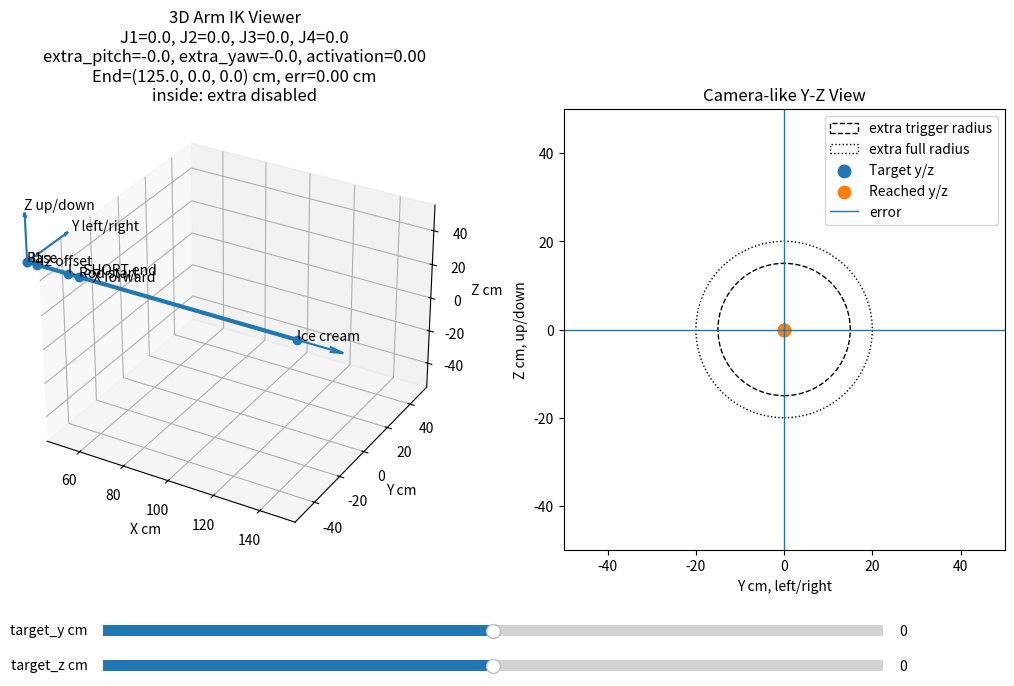

The script that saved this image:
import csv
import math
import numpy as np
import matplotlib.pyplot as plt
from matplotlib.widgets import Slider


# =========================
# 機構參數
# =========================

L_SHORT = 15.0   # 原本短桿，cm
L_ROD = 100.0    # 冰淇淋桿，cm

J2_FORWARD_OFFSET = 5.0
J3_FORWARD_OFFSET = 5.0

# 這個圓只作為「extra 開始啟用」的控制門檻
EXTRA_TRIGGER_RADIUS = 15.0

# 從 15 cm 到 20 cm 之間平滑打開 extra，避免角度不連續
EXTRA_FULL_RADIUS = 20.0

MAX_EXTRA_PITCH_DEG = 15.0
MAX_EXTRA_YAW_DEG = 15.0


# =========================
# 基本矩陣
# =========================

def rot_y(theta):
    c = math.cos(theta)
    s = math.sin(theta)
    return np.array([
        [c, 0, s, 0],
        [0, 1, 0, 0],
        [-s, 0, c, 0],
        [0, 0, 0, 1],
    ])


def rot_z(theta):
    c = math.cos(theta)
    s = math.sin(theta)
    return np.array([
        [c, -s, 0, 0],
        [s, c, 0, 0],
        [0, 0, 1, 0],
        [0, 0, 0, 1],
    ])


def trans_x(length):
    return np.array([
        [1, 0, 0, length],
        [0, 1, 0, 0],
        [0, 0, 1, 0],
        [0, 0, 0, 1],
    ])


# =========================
# 小工具
# =========================

def clamp(v, lo, hi):
    return max(lo, min(hi, v))


def normalize_deg(deg):
    return (deg + 180.0) % 360.0 - 180.0


def smoothstep(edge0, edge1, x):
    """
    平滑從 0 變到 1：
    x <= edge0 -> 0
    x >= edge1 -> 1
    edge0 < x < edge1 -> 平滑過渡
    """
    if edge0 == edge1:
        return 1.0 if x >= edge1 else 0.0

    t = clamp((x - edge0) / (edge1 - edge0), 0.0, 1.0)
    return t * t * (3.0 - 2.0 * t)


# =========================
# FK：把 J1~J4 算成末端位置
# =========================

def forward_kinematics(angles):
    """
    機構順序：

    J1 yaw
    J2 pitch
    J2 forward offset
    L_SHORT
    J3 pitch
    J3 forward offset
    J4 yaw
    L_ROD
    """
    j1 = math.radians(angles["J1"])
    j2 = math.radians(angles["J2"])
    j3 = math.radians(angles["J3"])
    j4 = math.radians(angles["J4"])

    T = np.eye(4)

    points = []
    points.append(T[:3, 3].copy())  # base

    # J1 yaw
    T = T @ rot_z(j1)
    points.append(T[:3, 3].copy())

    # J2 pitch
    T = T @ rot_y(j2)

    # J2 馬達軸線往前伸出的 5 cm
    T = T @ trans_x(J2_FORWARD_OFFSET)
    points.append(T[:3, 3].copy())

    # 原本短桿 15 cm
    T = T @ trans_x(L_SHORT)
    points.append(T[:3, 3].copy())

    # J3 pitch
    T = T @ rot_y(j3)

    # J3 馬達軸線往前伸出的 5 cm
    T = T @ trans_x(J3_FORWARD_OFFSET)
    rod_start = T[:3, 3].copy()
    points.append(rod_start)

    # J4 yaw
    T = T @ rot_z(j4)

    # 冰淇淋桿 100 cm
    T = T @ trans_x(L_ROD)
    rod_end = T[:3, 3].copy()
    points.append(rod_end)

    end_forward = T[:3, 0]

    return np.array(points), rod_start, rod_end, end_forward


# =========================
# IK：平滑啟用 J3/J4 extra
# =========================

def _angles_from_vars(v):
    """
    v = [j1, j2, extra_pitch, extra_yaw]
    單位都是 rad。

    原本保持朝前：
        J3 = -J2
        J4 = -J1

    平滑擴展範圍：
        J3 = -J2 + extra_pitch
        J4 = -J1 + extra_yaw
    """
    j1, j2, extra_pitch, extra_yaw = v

    J1 = math.degrees(j1)
    J2 = math.degrees(j2)
    J3 = math.degrees(-j2 + extra_pitch)
    J4 = math.degrees(-j1 + extra_yaw)

    return {
        "J1": normalize_deg(J1),
        "J2": normalize_deg(J2),
        "J3": normalize_deg(J3),
        "J4": normalize_deg(J4),
        "extra_pitch": math.degrees(extra_pitch),
        "extra_yaw": math.degrees(extra_yaw),
    }


def _end_yz_from_vars(v):
    angles = _angles_from_vars(v)
    _, _, rod_end, _ = forward_kinematics(angles)
    return np.array([rod_end[1], rod_end[2]], dtype=float)


def _initial_guess_from_target(target_y, target_z):
    """
    用原本圓形模型給 numerical IK 一個穩定初始猜測。
    這不是精確答案，只是初始值。
    """
    r = math.sqrt(target_y * target_y + target_z * target_z)

    if r < 1e-9:
        y = 0.0
        z = 0.0
    else:
        rr = min(r, EXTRA_TRIGGER_RADIUS)
        scale = rr / r
        y = target_y * scale
        z = target_z * scale

    x_offset = math.sqrt(max(0.0, EXTRA_TRIGGER_RADIUS ** 2 - y * y - z * z))

    j1 = math.atan2(y, x_offset)
    j2 = math.asin(clamp(-z / EXTRA_TRIGGER_RADIUS, -1.0, 1.0))

    return np.array([j1, j2, 0.0, 0.0], dtype=float)


def ik_keep_forward_yz_smooth(target_y, target_z, initial_v=None):
    """
    平滑版 IK。

    target_y, target_z:
        末端在 Y-Z 平面的目標位置，單位 cm。

    initial_v:
        上一次的 [j1, j2, extra_pitch, extra_yaw]，單位 rad。
        視覺化或實機控制時建議傳入，會讓角度更連續。

    行為：
        r <= 15 cm:
            extra_pitch / extra_yaw 會被限制為 0
        15 < r < 20 cm:
            extra 上限從 0 平滑增加到 ±15°
        r >= 20 cm:
            extra 上限為 ±15°
    """
    target_y = float(target_y)
    target_z = float(target_z)
    target = np.array([target_y, target_z], dtype=float)

    r = float(np.linalg.norm(target))

    activation = smoothstep(
        EXTRA_TRIGGER_RADIUS,
        EXTRA_FULL_RADIUS,
        r,
    )

    max_extra_pitch = math.radians(MAX_EXTRA_PITCH_DEG) * activation
    max_extra_yaw = math.radians(MAX_EXTRA_YAW_DEG) * activation

    if initial_v is None:
        v = _initial_guess_from_target(target_y, target_z)
    else:
        v = np.array(initial_v, dtype=float)

    # 如果 activation 變小，先把 extra 夾回當前允許範圍
    v[2] = clamp(v[2], -max_extra_pitch, max_extra_pitch)
    v[3] = clamp(v[3], -max_extra_yaw, max_extra_yaw)

    # numerical IK
    for _ in range(100):
        current = _end_yz_from_vars(v)
        err = target - current

        if float(np.linalg.norm(err)) < 0.03:
            break

        # numerical Jacobian: 2 x 4
        J = np.zeros((2, 4), dtype=float)
        eps = 1e-4

        for i in range(4):
            vv = v.copy()
            vv[i] += eps
            J[:, i] = (_end_yz_from_vars(vv) - current) / eps

        # 讓 extra 有比較高的使用成本：
        # 能用 J1/J2 靠近時，就不要太早使用 J3/J4 的 extra。
        reg = np.diag([
            0.01,  # J1 step penalty
            0.01,  # J2 step penalty
            0.08,  # extra_pitch step penalty
            0.08,  # extra_yaw step penalty
        ])

        A = J.T @ J + reg + 1e-6 * np.eye(4)
        b = J.T @ err

        step = np.linalg.solve(A, b)

        v += 0.5 * step

        # extra 限制；圓內 activation=0，所以這裡會讓 extra=0
        v[2] = clamp(v[2], -max_extra_pitch, max_extra_pitch)
        v[3] = clamp(v[3], -max_extra_yaw, max_extra_yaw)

        # 避免 numerical solver 把 j1/j2 跑到太誇張的分支
        v[0] = (v[0] + math.pi) % (2.0 * math.pi) - math.pi
        v[1] = (v[1] + math.pi) % (2.0 * math.pi) - math.pi

    angles = _angles_from_vars(v)

    _, _, rod_end, _ = forward_kinematics(angles)

    reached_y = float(rod_end[1])
    reached_z = float(rod_end[2])

    error_cm = math.sqrt(
        (reached_y - target_y) ** 2 +
        (reached_z - target_z) ** 2
    )

    angles["target_y"] = target_y
    angles["target_z"] = target_z
    angles["reached_y"] = reached_y
    angles["reached_z"] = reached_z
    angles["error_cm"] = error_cm
    angles["activation"] = activation

    if activation <= 1e-6:
        angles["mode"] = "inside: extra disabled"
    elif activation >= 1.0 - 1e-6:
        angles["mode"] = "outside: extra fully enabled"
    else:
        angles["mode"] = "transition: extra smoothly enabled"

    # 給下一幀 warm start 用
    angles["v_rad"] = v.copy()

    return angles


def ik_keep_forward_yz(target_y, target_z, initial_v=None):
    """
    保留舊函數名稱，方便你原本程式不用大改。
    """
    return ik_keep_forward_yz_smooth(target_y, target_z, initial_v=initial_v)


# =========================
# 視覺化
# =========================

def set_axes_equal(ax):
    x_limits = ax.get_xlim3d()
    y_limits = ax.get_ylim3d()
    z_limits = ax.get_zlim3d()

    x_mid = np.mean(x_limits)
    y_mid = np.mean(y_limits)
    z_mid = np.mean(z_limits)

    max_range = max(
        abs(x_limits[1] - x_limits[0]),
        abs(y_limits[1] - y_limits[0]),
        abs(z_limits[1] - z_limits[0]),
    )

    ax.set_xlim3d(x_mid - max_range / 2, x_mid + max_range / 2)
    ax.set_ylim3d(y_mid - max_range / 2, y_mid + max_range / 2)
    ax.set_zlim3d(z_mid - max_range / 2, z_mid + max_range / 2)


def main():
    fig = plt.figure(figsize=(13, 7))

    ax3d = fig.add_subplot(1, 2, 1, projection="3d")
    ax2d = fig.add_subplot(1, 2, 2)

    plt.subplots_adjust(bottom=0.25)

    slider_y_ax = plt.axes([0.20, 0.12, 0.60, 0.03])
    slider_z_ax = plt.axes([0.20, 0.07, 0.60, 0.03])

    slider_y = Slider(slider_y_ax, "target_y cm", -40, 40, valinit=0)
    slider_z = Slider(slider_z_ax, "target_z cm", -40, 40, valinit=0)

    solver_state = {"v": None}

    def update(_=None):
        target_y = slider_y.val
        target_z = slider_z.val

        angles = ik_keep_forward_yz(
            target_y,
            target_z,
            initial_v=solver_state["v"],
        )
        solver_state["v"] = angles["v_rad"]

        points, rod_start, rod_end, end_forward = forward_kinematics(angles)

        # =========================
        # 3D 圖
        # =========================
        ax3d.clear()

        xs = points[:, 0]
        ys = points[:, 1]
        zs = points[:, 2]

        ax3d.plot(xs, ys, zs, marker="o", linewidth=3)

        labels = [
            "Base",
            "J1",
            "J2 offset",
            "L_SHORT end",
            "Rod start",
            "Ice cream",
        ]

        for p, label in zip(points, labels):
            ax3d.text(p[0], p[1], p[2], label)

        # 畫末端 forward arrow
        d = end_forward / (np.linalg.norm(end_forward) + 1e-9)
        ax3d.quiver(
            rod_end[0], rod_end[1], rod_end[2],
            d[0], d[1], d[2],
            length=20,
            normalize=True,
        )

        # 畫世界座標軸
        ax3d.quiver(0, 0, 0, 30, 0, 0, arrow_length_ratio=0.1)
        ax3d.quiver(0, 0, 0, 0, 30, 0, arrow_length_ratio=0.1)
        ax3d.quiver(0, 0, 0, 0, 0, 30, arrow_length_ratio=0.1)

        ax3d.text(32, 0, 0, "X forward")
        ax3d.text(0, 32, 0, "Y left/right")
        ax3d.text(0, 0, 32, "Z up/down")

        ax3d.set_xlim(60, 140)
        ax3d.set_ylim(-55, 55)
        ax3d.set_zlim(-55, 55)
        ax3d.set_xlabel("X cm")
        ax3d.set_ylabel("Y cm")
        ax3d.set_zlabel("Z cm")
        set_axes_equal(ax3d)

        ax3d.set_title(
            "3D Arm IK Viewer\n"
            f"J1={angles['J1']:.1f}, J2={angles['J2']:.1f}, "
            f"J3={angles['J3']:.1f}, J4={angles['J4']:.1f}\n"
            f"extra_pitch={angles['extra_pitch']:.1f}, "
            f"extra_yaw={angles['extra_yaw']:.1f}, "
            f"activation={angles['activation']:.2f}\n"
            f"End=({rod_end[0]:.1f}, {rod_end[1]:.1f}, {rod_end[2]:.1f}) cm, "
            f"err={angles['error_cm']:.2f} cm\n"
            f"{angles['mode']}"
        )

        # =========================
        # 2D Y-Z 平面圖
        # =========================
        ax2d.clear()

        trigger_circle = plt.Circle(
            (0, 0),
            EXTRA_TRIGGER_RADIUS,
            fill=False,
            linestyle="--",
            label="extra trigger radius",
        )
        full_circle = plt.Circle(
            (0, 0),
            EXTRA_FULL_RADIUS,
            fill=False,
            linestyle=":",
            label="extra full radius",
        )
        ax2d.add_patch(trigger_circle)
        ax2d.add_patch(full_circle)

        ax2d.scatter([target_y], [target_z], s=80, label="Target y/z")
        ax2d.scatter([rod_end[1]], [rod_end[2]], s=80, label="Reached y/z")

        ax2d.plot(
            [target_y, rod_end[1]],
            [target_z, rod_end[2]],
            linewidth=1,
            label="error",
        )

        ax2d.axhline(0, linewidth=1)
        ax2d.axvline(0, linewidth=1)

        ax2d.set_xlim(-50, 50)
        ax2d.set_ylim(-50, 50)
        ax2d.set_aspect("equal", adjustable="box")
        ax2d.set_xlabel("Y cm, left/right")
        ax2d.set_ylabel("Z cm, up/down")
        ax2d.set_title("Camera-like Y-Z View")
        ax2d.legend(loc="upper right")

        fig.canvas.draw_idle()

    slider_y.on_changed(update)
    slider_z.on_changed(update)

    update()
    plt.show()


# =========================
# 表格產生
# =========================

def generate_ik_angle_table(
    y_min=-40,
    y_max=40,
    z_min=-40,
    z_max=40,
    output_path="ik_angle_table.csv",
    reachable_error_threshold_cm=0.5,
):
    """
    產生 y, z = -40 ~ 40 每一個整數點的 IK 角度表。

    使用 snake scan + warm start：
    讓相鄰格點更容易使用連續的 IK 解。
    """

    rows = []
    last_v = None
    scan_index = 0

    for y in range(y_min, y_max + 1):
        if (y - y_min) % 2 == 0:
            z_values = range(z_min, z_max + 1)
        else:
            z_values = range(z_max, z_min - 1, -1)

        for z in z_values:
            angles = ik_keep_forward_yz(
                float(y),
                float(z),
                initial_v=last_v,
            )
            last_v = angles["v_rad"]

            _, _, rod_end, _ = forward_kinematics(angles)

            reached_y = float(rod_end[1])
            reached_z = float(rod_end[2])

            error_cm = math.sqrt(
                (reached_y - y) ** 2 +
                (reached_z - z) ** 2
            )

            reachable = error_cm <= reachable_error_threshold_cm

            row = {
                "scan_index": scan_index,
                "target_y_cm": y,
                "target_z_cm": z,

                "J1_deg": angles["J1"],
                "J2_deg": angles["J2"],
                "J3_deg": angles["J3"],
                "J4_deg": angles["J4"],

                "extra_pitch_deg": angles.get("extra_pitch", 0.0),
                "extra_yaw_deg": angles.get("extra_yaw", 0.0),
                "activation": angles.get("activation", 0.0),

                "reached_y_cm": reached_y,
                "reached_z_cm": reached_z,
                "error_cm": error_cm,

                "reachable": reachable,
                "mode": angles.get("mode", ""),
            }

            rows.append(row)
            scan_index += 1

    fieldnames = [
        "scan_index",
        "target_y_cm",
        "target_z_cm",
        "J1_deg",
        "J2_deg",
        "J3_deg",
        "J4_deg",
        "extra_pitch_deg",
        "extra_yaw_deg",
        "activation",
        "reached_y_cm",
        "reached_z_cm",
        "error_cm",
        "reachable",
        "mode",
    ]

    with open(output_path, "w", newline="", encoding="utf-8") as f:
        writer = csv.DictWriter(f, fieldnames=fieldnames)
        writer.writeheader()

        for row in rows:
            writer.writerow({
                key: (
                    round(value, 6)
                    if isinstance(value, float)
                    else value
                )
                for key, value in row.items()
            })

    total = len(rows)
    reachable_count = sum(1 for row in rows if row["reachable"])

    print(f"Saved table to: {output_path}")
    print(f"Total points: {total}")
    print(f"Reachable points: {reachable_count}")
    print(f"Unreachable points: {total - reachable_count}")


if __name__ == "__main__":
    # 開視覺化介面
    main()

    # 如果要產生 y,z = -40~40 表格，改成下面這樣：
    #
    # generate_ik_angle_table(
    #     y_min=-40,
    #     y_max=40,
    #     z_min=-40,
    #     z_max=40,
    #     output_path="ik_angle_table.csv",
    # )
    # main()
